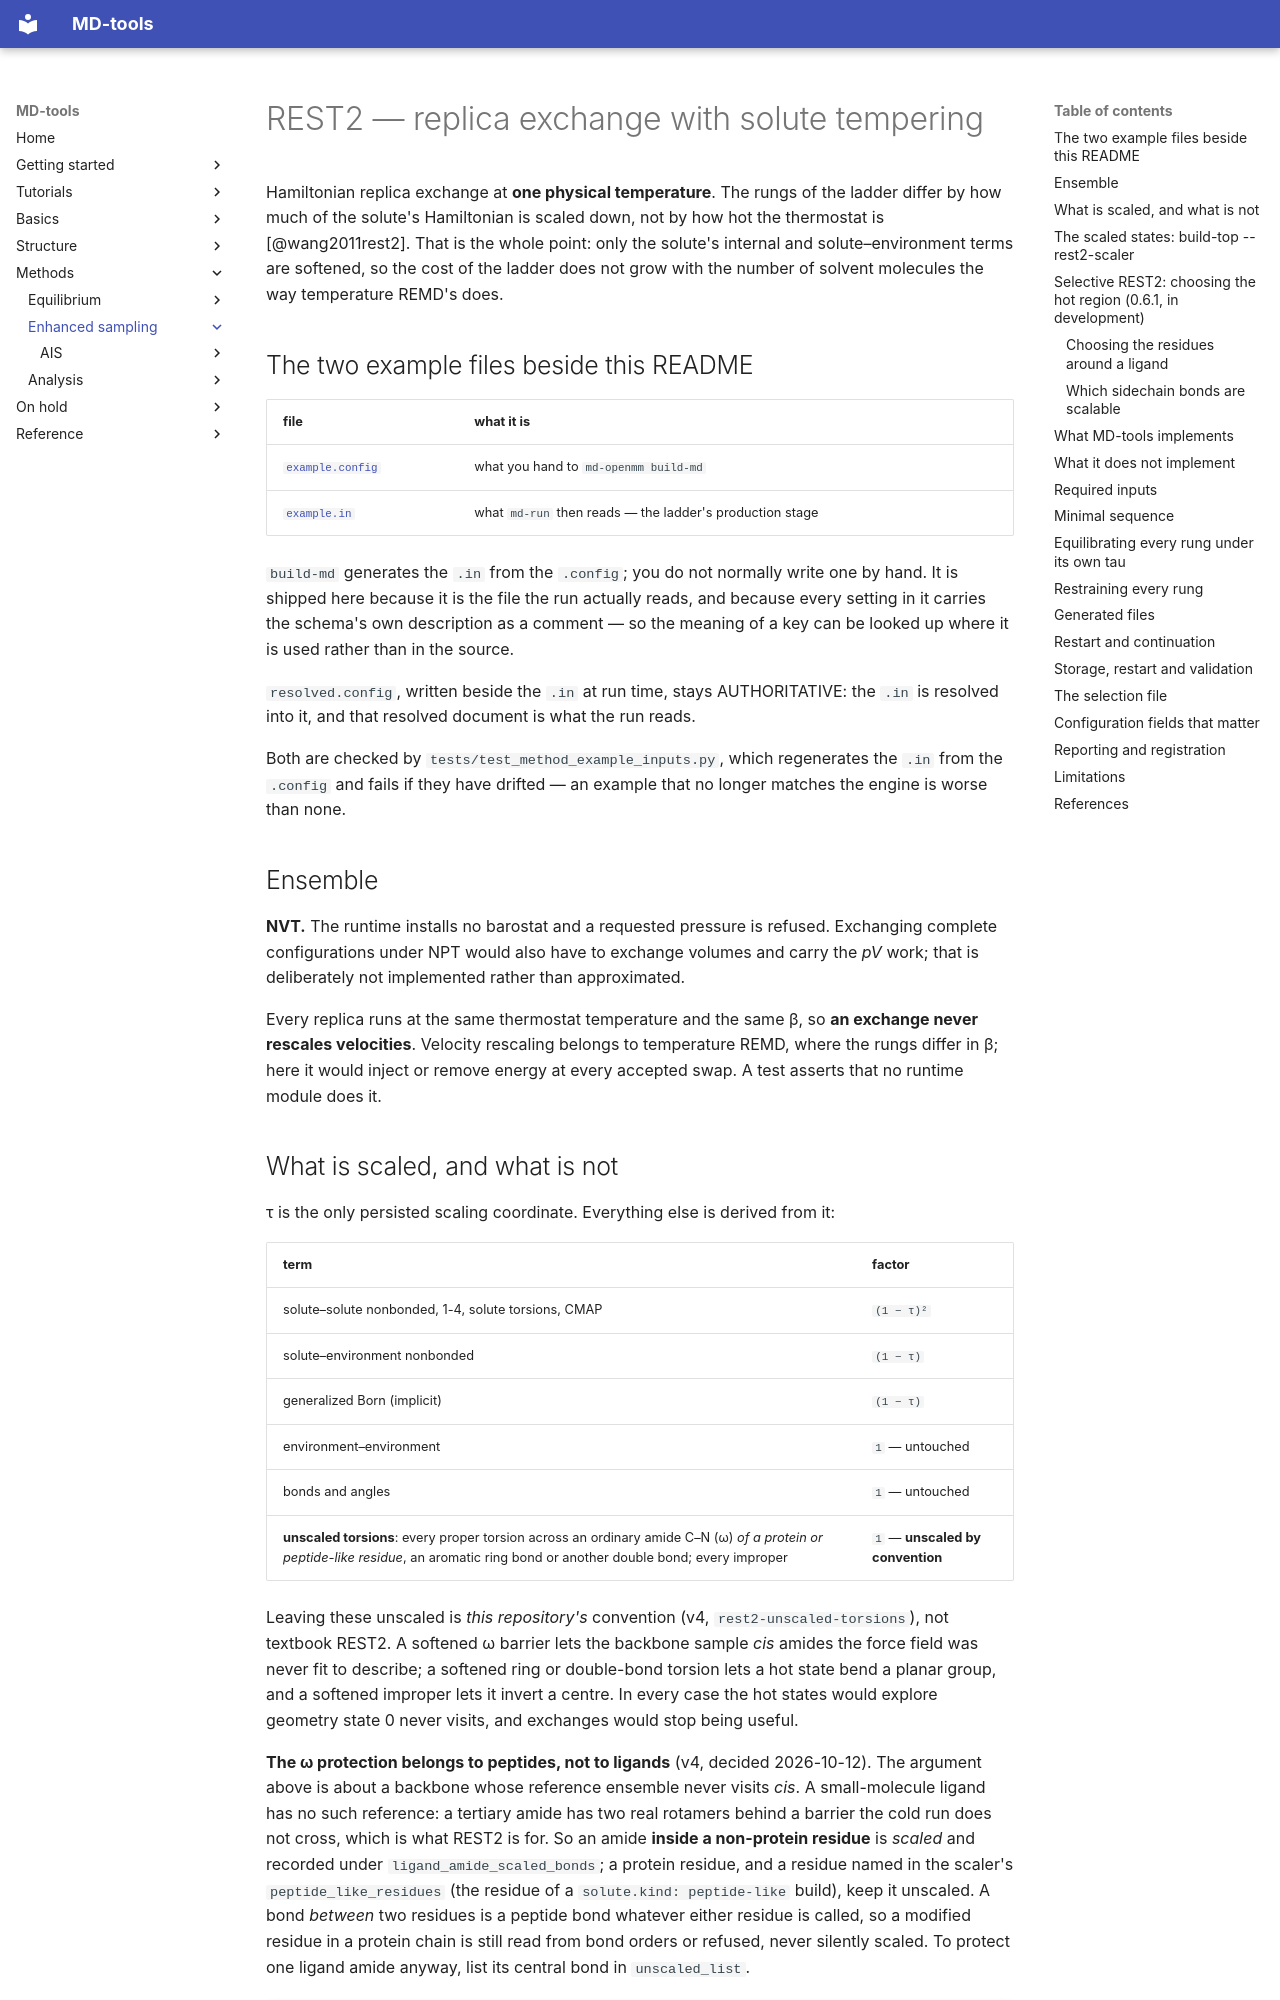

repository: csy0000/MD-tools · page: openmm_methods/REST2/index.html · generator: mkdocs

# REST2 — replica exchange with solute tempering

Hamiltonian replica exchange at **one physical temperature**. The rungs of the ladder differ by how
much of the solute's Hamiltonian is scaled down, not by how hot the thermostat is
[@wang2011rest2]. That is the whole point: only the solute's internal and solute–environment terms
are softened, so the cost of the ladder does not grow with the number of solvent molecules the way
temperature REMD's does.


## The two example files beside this README

| file | what it is |
|---|---|
| [`example.config`](example.config) | what you hand to `md-openmm build-md` |
| [`example.in`](example.in) | what `md-run` then reads — the ladder's production stage |

`build-md` generates the `.in` from the `.config`; you do not normally write one by
hand. It is shipped here because it is the file the run actually reads, and because
every setting in it carries the schema's own description as a comment — so the meaning
of a key can be looked up where it is used rather than in the source.

`resolved.config`, written beside the `.in` at run time, stays AUTHORITATIVE: the `.in`
is resolved into it, and that resolved document is what the run reads.

Both are checked by `tests/test_method_example_inputs.py`, which regenerates the `.in`
from the `.config` and fails if they have drifted — an example that no longer matches
the engine is worse than none.

## Ensemble

**NVT.** The runtime installs no barostat and a requested pressure is refused. Exchanging complete
configurations under NPT would also have to exchange volumes and carry the *pV* work; that is
deliberately not implemented rather than approximated.

Every replica runs at the same thermostat temperature and the same β, so **an exchange never
rescales velocities**. Velocity rescaling belongs to temperature REMD, where the rungs differ in β;
here it would inject or remove energy at every accepted swap. A test asserts that no runtime module
does it.
